Labelled photos from "dataset", an image-classification folder in EnzoCorainiBarbieri/Trabalho_IA_EPI. The possible labels are: capacete, colete de segurança, luvas de proteção, sem epi, óculos de proteção.

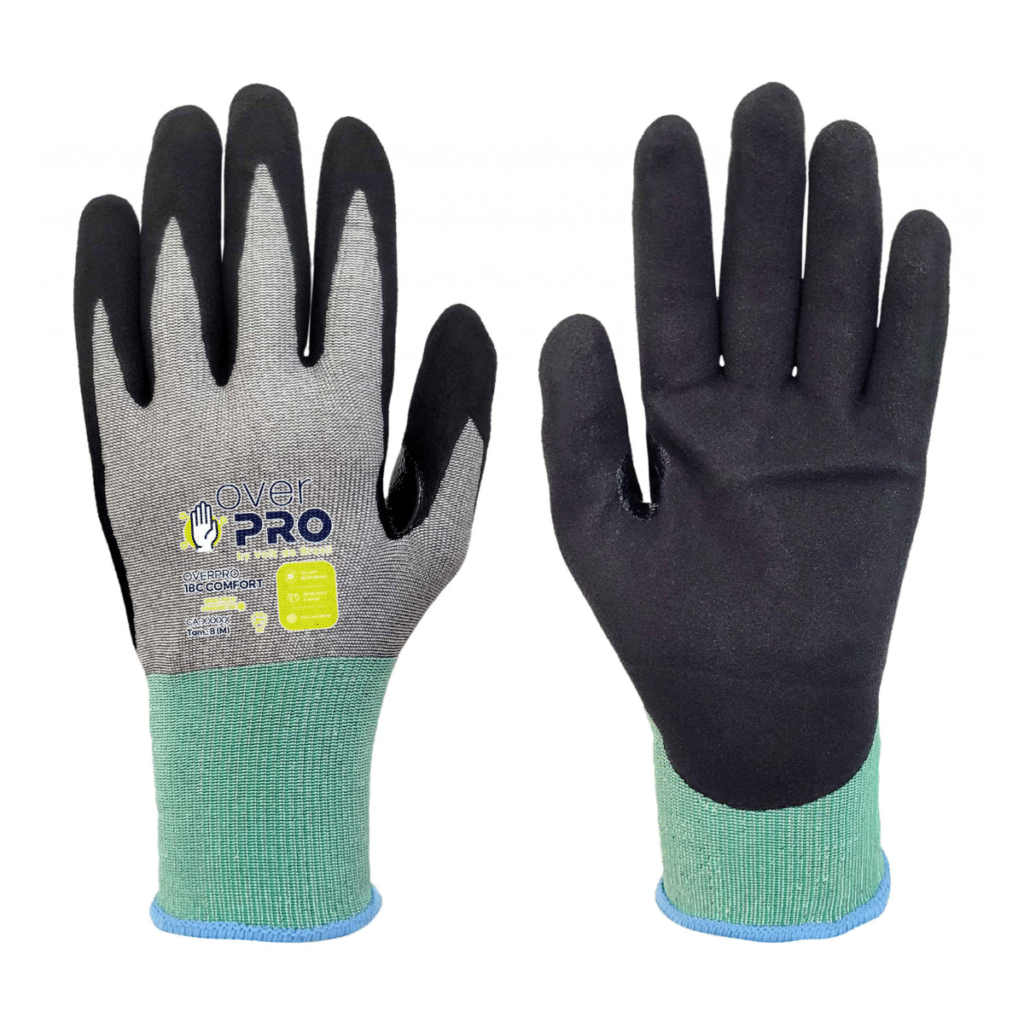
Label: luvas de proteção

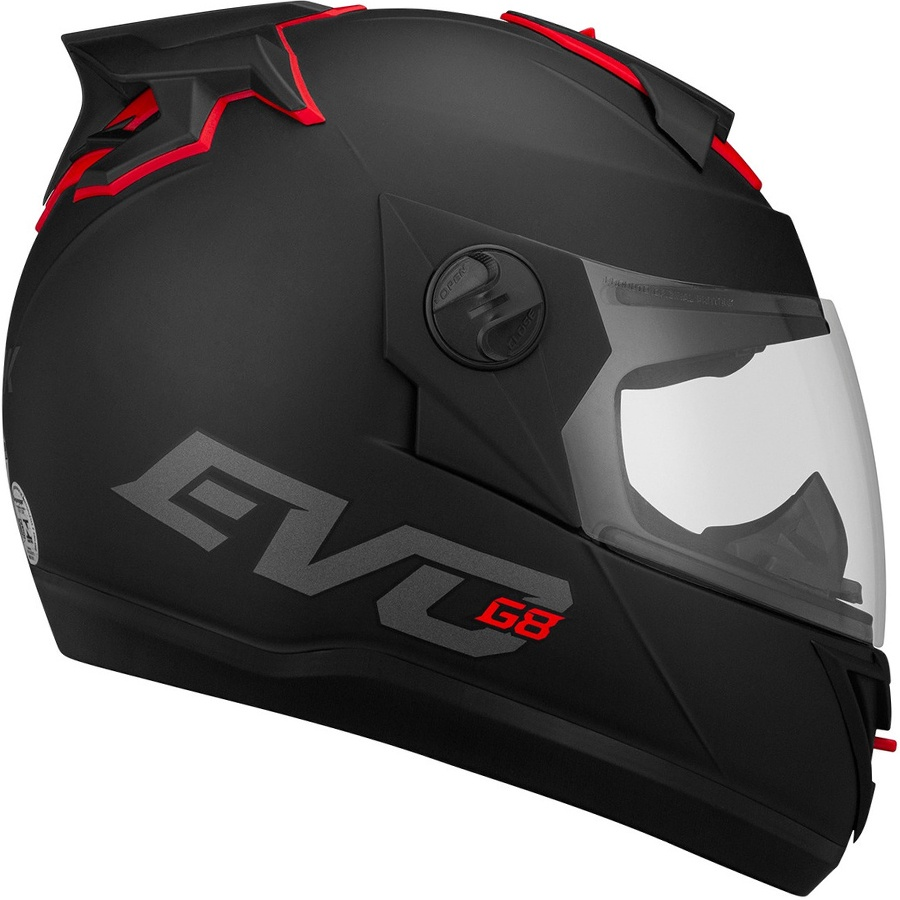
Label: capacete

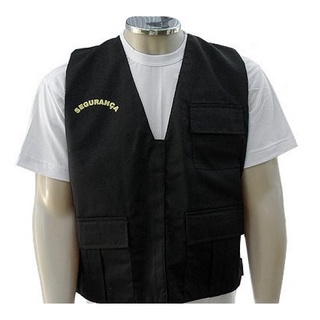
Label: colete de segurança

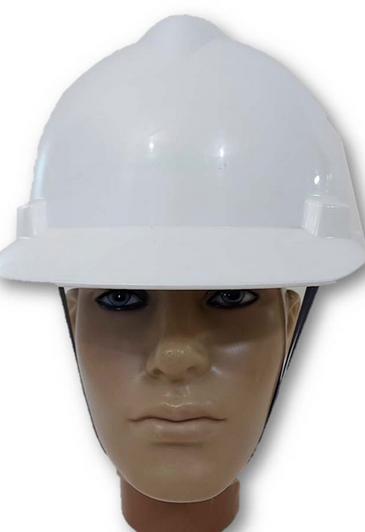
Label: capacete

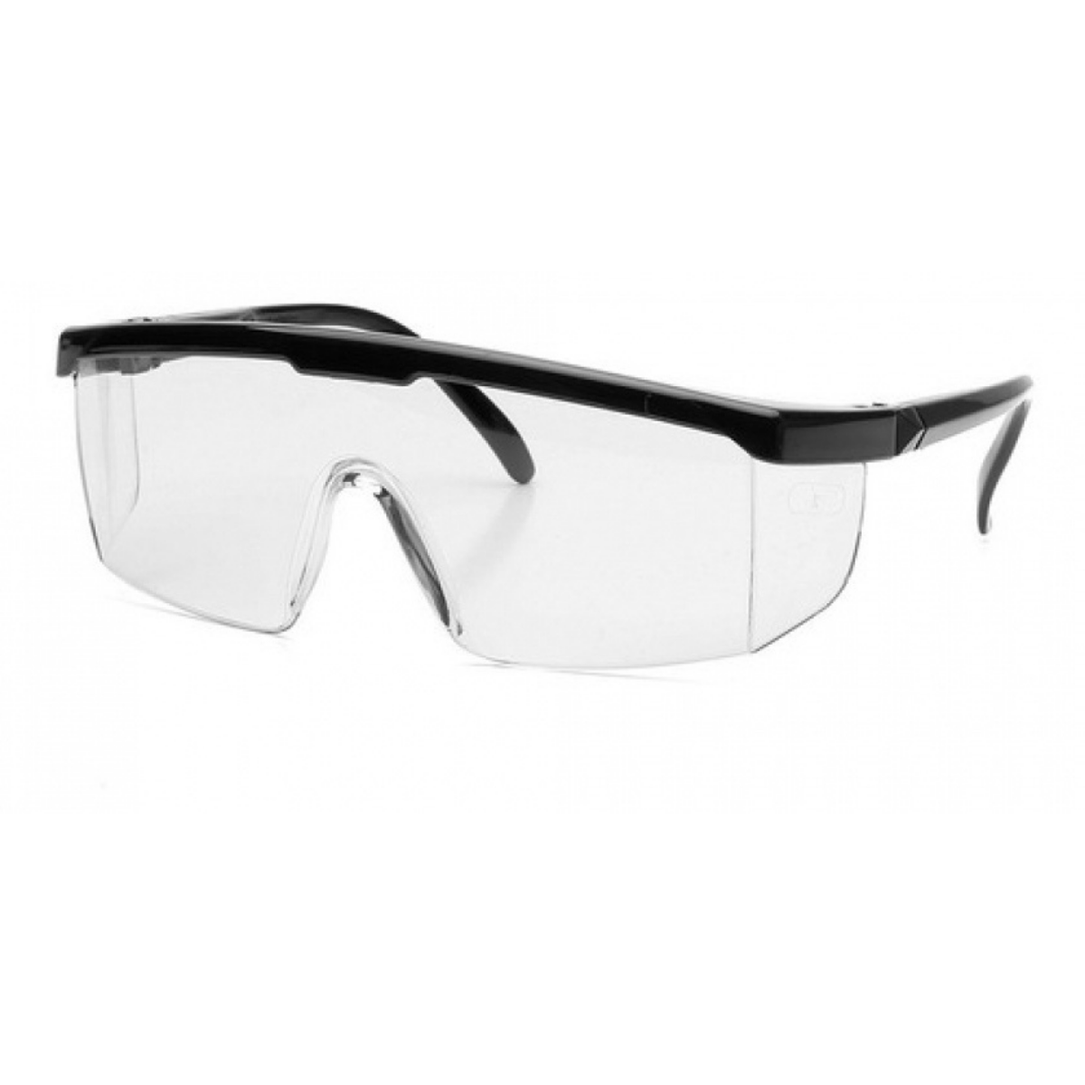
Label: óculos de proteção

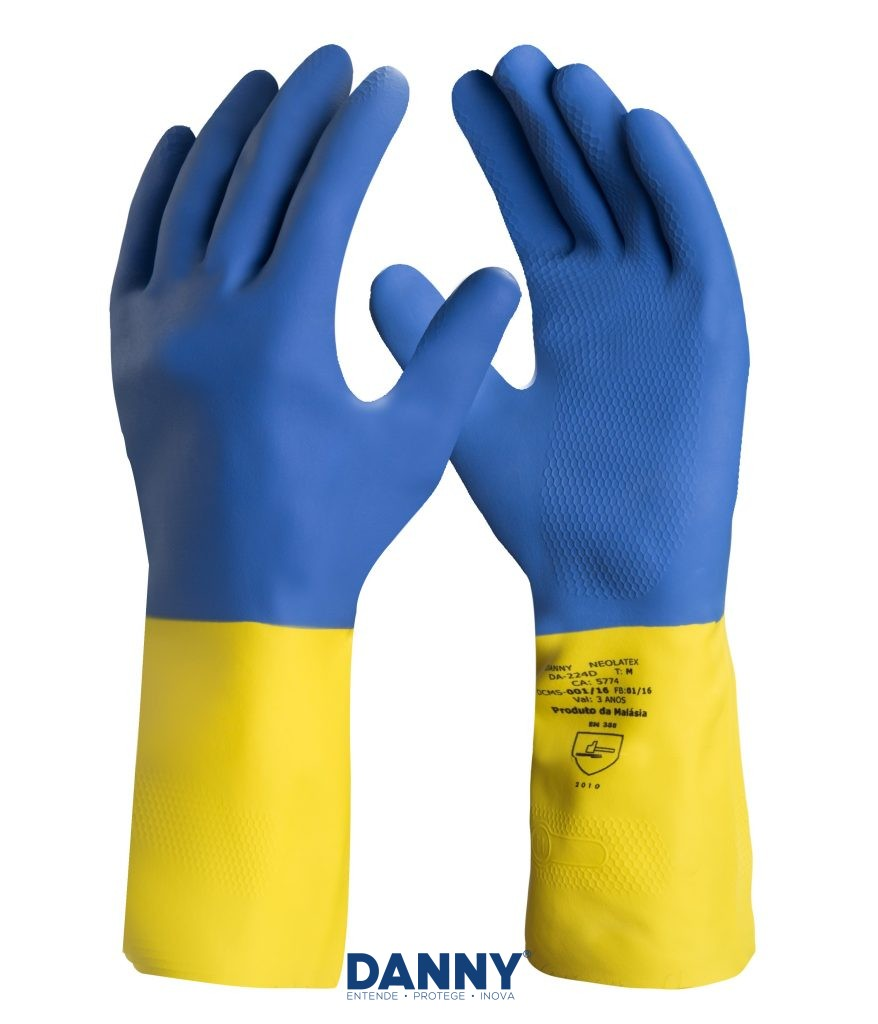
Label: luvas de proteção
